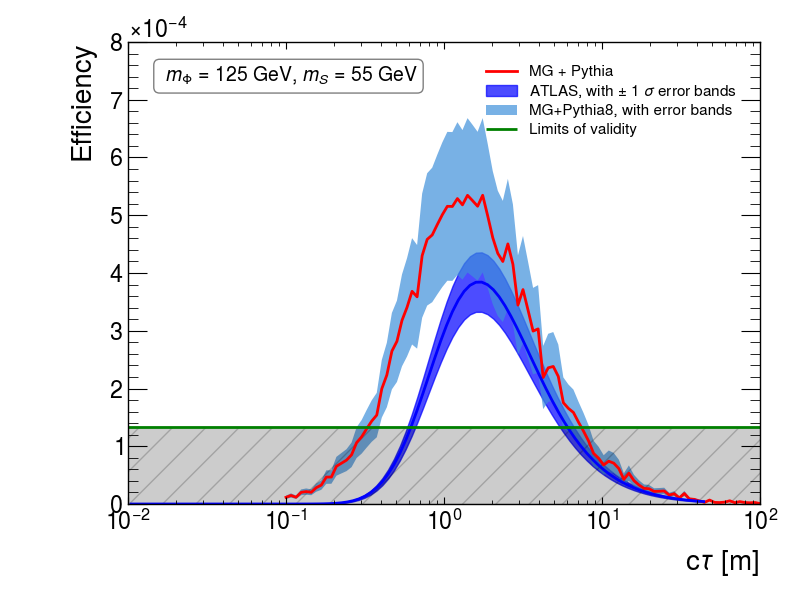

Source data for this figure (header and first rows):
# Input file: validation/pp2ss_HAHM_root…
# Number of events: 150000
# ctau(m), eff(low-ET), eff(high-ET)
1.000e-01, 1.159e-05, 6.669e-05
1.076e-01, 1.477e-05, 8.375e-05
1.158e-01, 1.170e-05, 8.721e-05
1.247e-01, 2.016e-05, 1.271e-04
1.342e-01, 2.151e-05, 1.419e-04
1.444e-01, 2.025e-05, 1.322e-04
1.554e-01, 2.829e-05, 1.904e-04
1.673e-01, 3.277e-05, 1.891e-04
1.800e-01, 4.662e-05, 2.648e-04
1.937e-01, 4.670e-05, 2.827e-04
2.085e-01, 6.533e-05, 3.395e-04
2.244e-01, 7.064e-05, 3.523e-04
2.415e-01, 7.591e-05, 3.785e-04
2.600e-01, 8.515e-05, 4.456e-04
2.798e-01, 1.062e-04, 4.741e-04
3.011e-01, 1.163e-04, 5.156e-04
3.241e-01, 1.303e-04, 5.576e-04
3.488e-01, 1.436e-04, 5.758e-04
3.754e-01, 1.540e-04, 6.294e-04
4.040e-01, 1.996e-04, 6.974e-04
4.348e-01, 2.234e-04, 7.072e-04
4.680e-01, 2.647e-04, 8.204e-04
5.036e-01, 2.817e-04, 8.039e-04
5.421e-01, 3.179e-04, 9.025e-04
5.834e-01, 3.405e-04, 8.972e-04
6.279e-01, 3.683e-04, 9.526e-04
6.758e-01, 3.587e-04, 8.684e-04
7.273e-01, 4.300e-04, 9.271e-04
7.827e-01, 4.582e-04, 9.096e-04
8.424e-01, 4.659e-04, 8.888e-04
9.067e-01, 4.838e-04, 8.841e-04
9.758e-01, 5.009e-04, 8.556e-04
1.050e+00, 5.155e-04, 8.159e-04
1.130e+00, 5.152e-04, 7.760e-04
1.216e+00, 5.289e-04, 7.110e-04
1.309e+00, 5.180e-04, 7.048e-04
1.409e+00, 5.345e-04, 6.876e-04
1.517e+00, 5.252e-04, 6.439e-04
1.632e+00, 5.156e-04, 5.938e-04
1.757e+00, 5.346e-04, 5.704e-04
1.891e+00, 4.988e-04, 5.660e-04
2.035e+00, 4.611e-04, 4.741e-04
2.190e+00, 4.340e-04, 4.317e-04
2.357e+00, 4.199e-04, 4.186e-04
2.537e+00, 4.504e-04, 3.813e-04
2.730e+00, 4.151e-04, 3.601e-04
2.938e+00, 3.444e-04, 3.104e-04
3.162e+00, 3.713e-04, 2.846e-04
3.403e+00, 3.358e-04, 2.709e-04
3.663e+00, 2.994e-04, 2.315e-04
3.942e+00, 3.032e-04, 2.350e-04
4.243e+00, 2.190e-04, 1.708e-04
4.566e+00, 2.358e-04, 1.850e-04
4.915e+00, 2.382e-04, 1.569e-04
5.289e+00, 2.209e-04, 1.472e-04
5.693e+00, 1.754e-04, 1.252e-04
6.127e+00, 1.656e-04, 9.885e-05
6.594e+00, 1.585e-04, 1.075e-04
... 37 more rows
